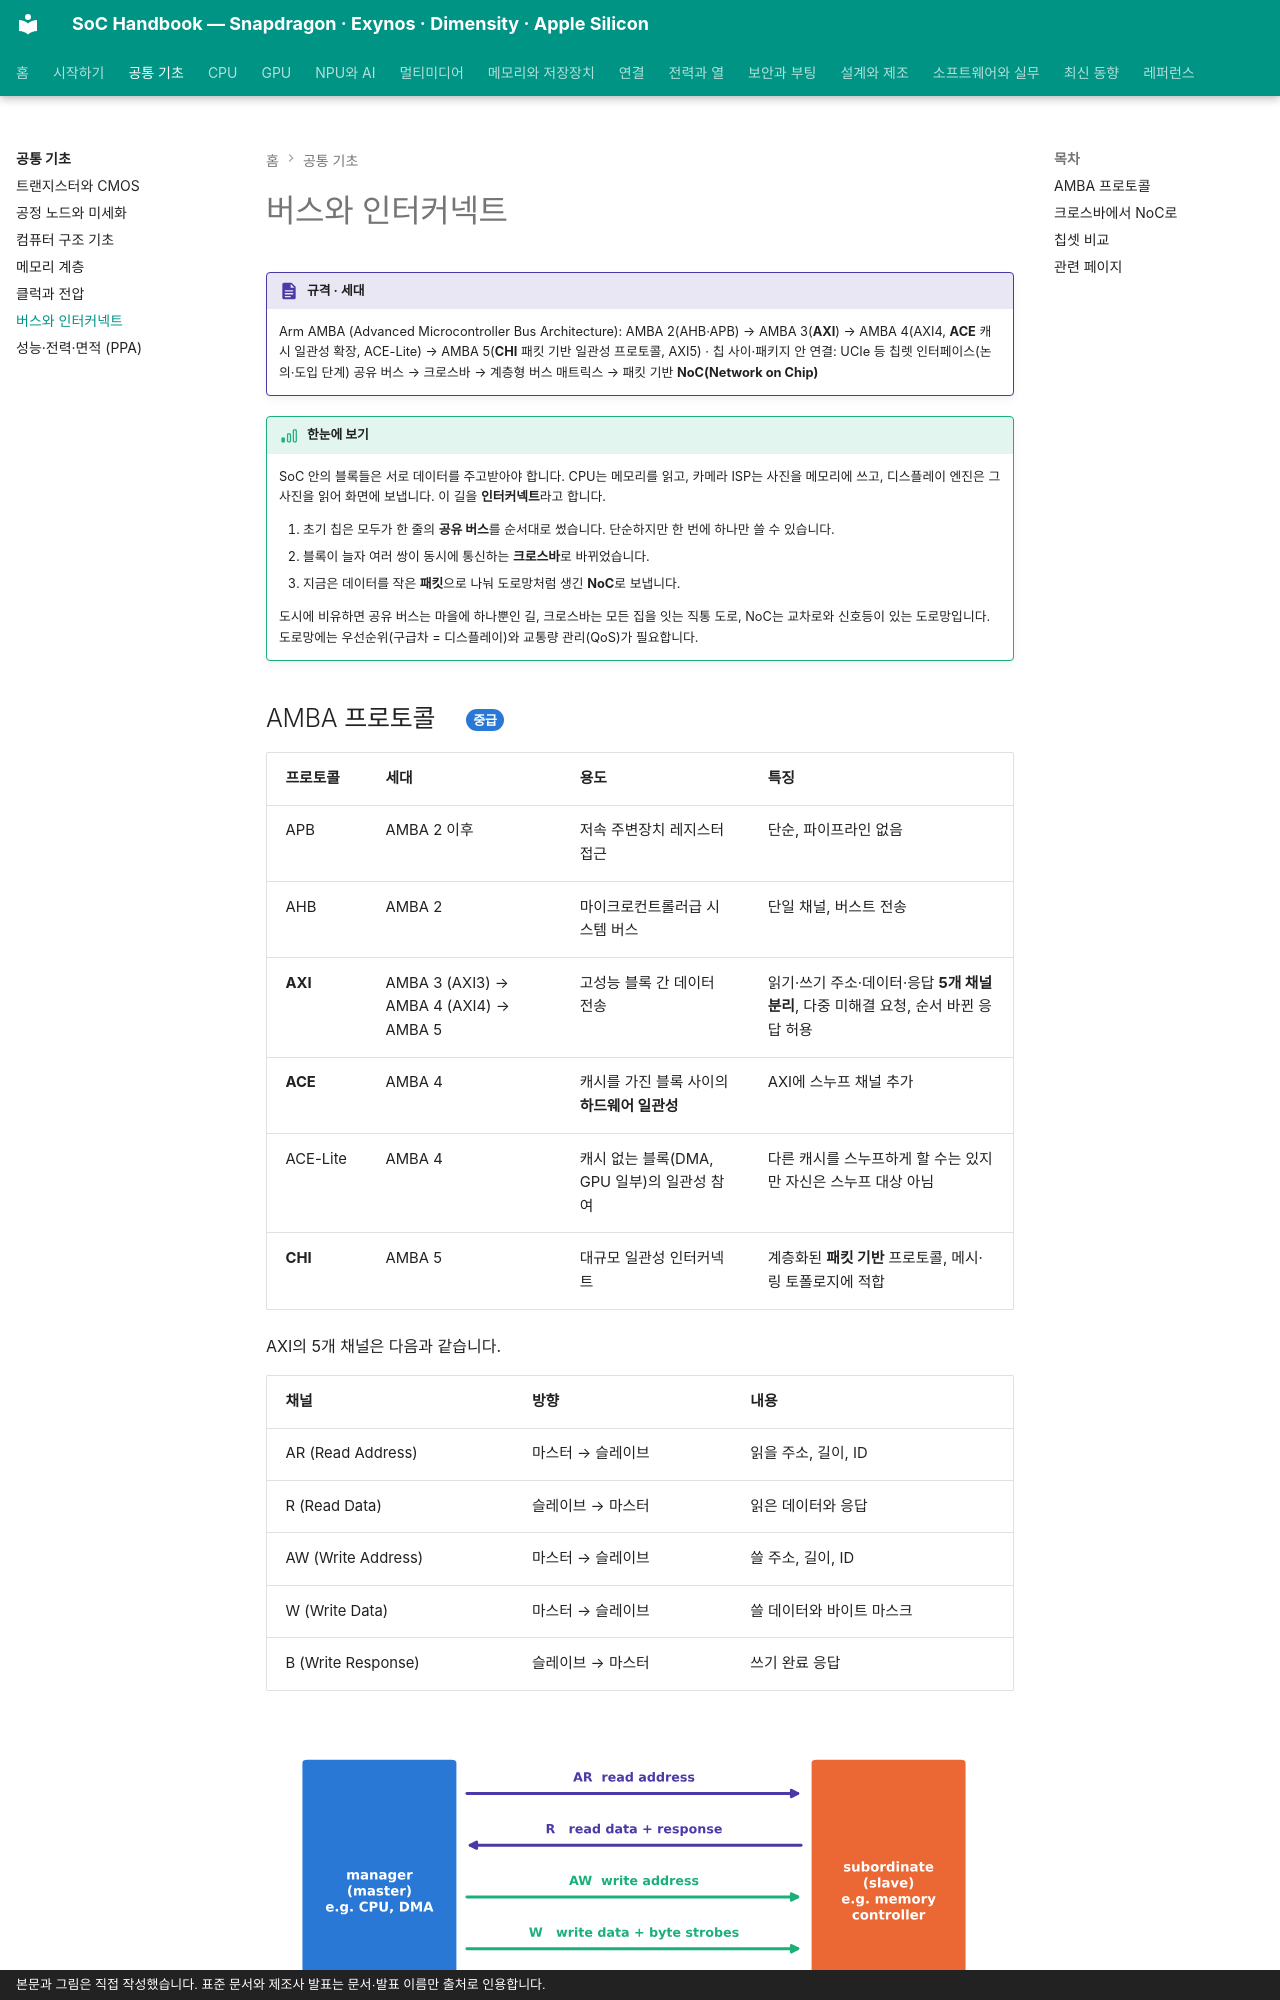

repository: goodhosup/soc · page: basics/interconnect/index.html · generator: mkdocs · copyright: 본문과 그림은 직접 작성했습니다. 표준 문서와 제조사 발표는 문서·발표 이름만 출처로 인용합니다.

# 버스와 인터커넥트

!!! spec "규격 · 세대"
    Arm AMBA (Advanced Microcontroller Bus Architecture): AMBA 2(AHB·APB) → AMBA 3(**AXI**) → AMBA 4(AXI4, **ACE** 캐시 일관성 확장, ACE-Lite) → AMBA 5(**CHI** 패킷 기반 일관성 프로토콜, AXI5) · 칩 사이·패키지 안 연결: UCIe 등 칩렛 인터페이스(논의·도입 단계)
    공유 버스 → 크로스바 → 계층형 버스 매트릭스 → 패킷 기반 **NoC(Network on Chip)**

!!! basic "한눈에 보기"
    SoC 안의 블록들은 서로 데이터를 주고받아야 합니다. CPU는 메모리를 읽고, 카메라 ISP는 사진을 메모리에 쓰고, 디스플레이 엔진은 그 사진을 읽어 화면에 보냅니다. 이 길을 **인터커넥트**라고 합니다.

    1. 초기 칩은 모두가 한 줄의 **공유 버스**를 순서대로 썼습니다. 단순하지만 한 번에 하나만 쓸 수 있습니다.
    2. 블록이 늘자 여러 쌍이 동시에 통신하는 **크로스바**로 바뀌었습니다.
    3. 지금은 데이터를 작은 **패킷**으로 나눠 도로망처럼 생긴 **NoC**로 보냅니다.

    도시에 비유하면 공유 버스는 마을에 하나뿐인 길, 크로스바는 모든 집을 잇는 직통 도로, NoC는 교차로와 신호등이 있는 도로망입니다. 도로망에는 우선순위(구급차 = 디스플레이)와 교통량 관리(QoS)가 필요합니다.

## AMBA 프로토콜 { .l2 }

| 프로토콜 | 세대 | 용도 | 특징 |
|---|---|---|---|
| APB | AMBA 2 이후 | 저속 주변장치 레지스터 접근 | 단순, 파이프라인 없음 |
| AHB | AMBA 2 | 마이크로컨트롤러급 시스템 버스 | 단일 채널, 버스트 전송 |
| **AXI** | AMBA 3 (AXI3) → AMBA 4 (AXI4) → AMBA 5 | 고성능 블록 간 데이터 전송 | 읽기·쓰기 주소·데이터·응답 **5개 채널 분리**, 다중 미해결 요청, 순서 바뀐 응답 허용 |
| **ACE** | AMBA 4 | 캐시를 가진 블록 사이의 **하드웨어 일관성** | AXI에 스누프 채널 추가 |
| ACE-Lite | AMBA 4 | 캐시 없는 블록(DMA, GPU 일부)의 일관성 참여 | 다른 캐시를 스누프하게 할 수는 있지만 자신은 스누프 대상 아님 |
| **CHI** | AMBA 5 | 대규모 일관성 인터커넥트 | 계층화된 **패킷 기반** 프로토콜, 메시·링 토폴로지에 적합 |

AXI의 5개 채널은 다음과 같습니다.

| 채널 | 방향 | 내용 |
|---|---|---|
| AR (Read Address) | 마스터 → 슬레이브 | 읽을 주소, 길이, ID |
| R (Read Data) | 슬레이브 → 마스터 | 읽은 데이터와 응답 |
| AW (Write Address) | 마스터 → 슬레이브 | 쓸 주소, 길이, ID |
| W (Write Data) | 마스터 → 슬레이브 | 쓸 데이터와 바이트 마스크 |
| B (Write Response) | 슬레이브 → 마스터 | 쓰기 완료 응답 |

![AXI의 다섯 채널: 읽기 주소·읽기 데이터·쓰기 주소·쓰기 데이터·쓰기 응답](../assets/figures/basics_axi_channels.svg)
